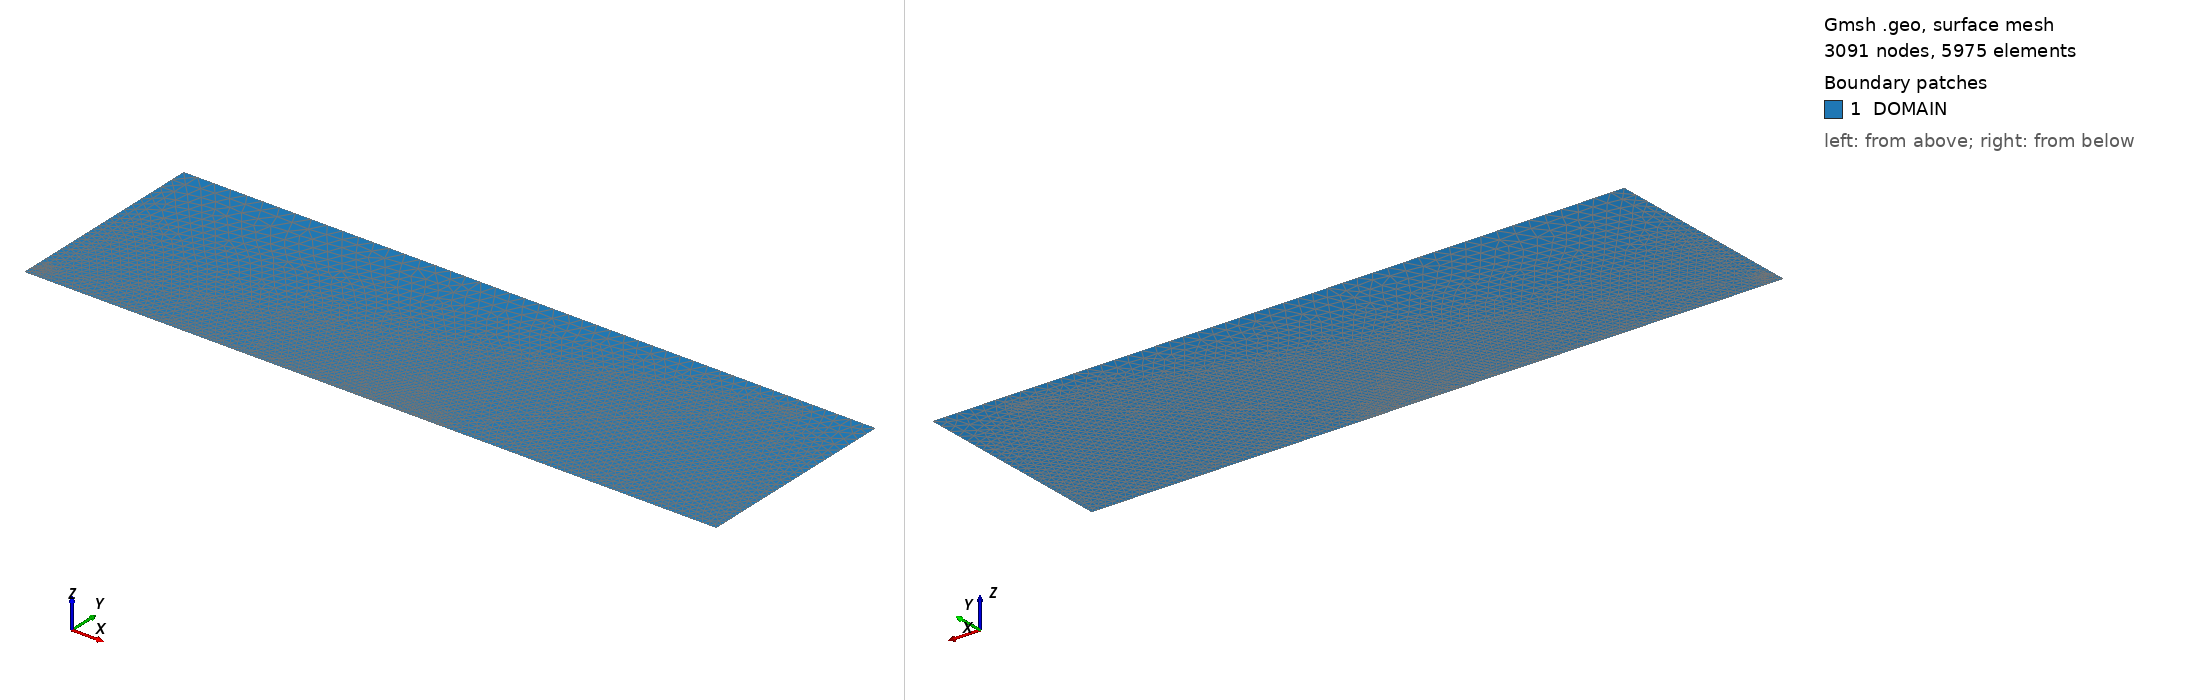

Gmsh geometry script, surface-meshed: 3091 nodes, 5975 surface elements. Boundary patches (legend numbers): 1 DOMAIN. Left view from above one corner, right view from below the opposite corner. Legend entries are the model's physical surfaces. The drawing asked Gmsh for element sizes between 1% and 20% of the model's largest extent; the script's own settings can give other sizes.

=== nozzle_sm.geo (drawn) ===
//
// nozzle_sm.geo
// Chris Douglas
// christopher.douglas@duke.edu
//
// This file can be used with Gmsh to create a mesh for the turbulent swirling jet as in
// [Chevalier et al, TCFD, (2024)].
//
// This file is adapted from Quentin Chevalier's geometry found at
// https://github.com/hawkspar/openfoam/blob/main/nozzle/nozzle.geo
R = 1;
L = 50*R;
H = 15*R;
r = 1.2e-3;
w = 0.05;
h = 1.0e-4;

// First base rectangle around the nozzle
Point(1) = {-R, 0, 0,   30*r};
Point(2) = {0, 0, 0,   20*r};
Point(3) = {0, H, 0, 1000*r};
Point(4) = {-R, H, 0, 1000*r};
// Second (largest) base rectangle
Point(5) = {L-R, 0, 0, 250*r};
Point(6) = {L-R, H, 0, 750*r};
// Actual nozzle
Point(9)  = {-R, R,   0, r};
Point(10) = {-R, R+h, 0, r};
Point(11) = {0, R,   0, r};
// Most refined area (left)
Point(12) = {-w*R,      R,   0, r};
Point(13) = {-w*R,  .99*R,   0, r};
Point(14) = {	 0,  .99*R,   0, r};
Point(15) = {	 0, 1.01*R,   0, r};
Point(16) = {-w*R, 1.01*R,   0, r};
Point(17) = {-w*R,      R+h, 0, r};
// Most refined area (center)
Point(18) = {0.1*R,  .99*R,   0, r};
Point(19) = {0.1*R, 1.01*R,   0, r};
// Less refined area (left)
Point(20) = {-0.7*R,     R,   0,     r};
Point(21) = {-0.7*R,  .7*R,   0,  10*r};
Point(22) = {	0,  .7*R,   0,  10*r};
Point(23) = {	0, 1.1*R,   0,  10*r};
Point(24) = {-0.7*R, 1.1*R,   0,  10*r};
Point(25) = {-0.7*R,     R+h, 0,     r};
// Less refined area (center)
Point(26) = {29*R, .25*R, 0, 200*r};
Point(27) = {44*R,  14*R, 0, 300*r};

// Largest Loop
Line(1)  = {1,  2};
Line(2)  = {2,  5};
Line(6)  = {6,  3};
Line(7)  = {3,  4};
Line(8)  = {4, 10};
Line(9)  = {10,25};
Line(10) = {25,24};
Line(11) = {24,23};
Line(12) = {23,27};
Line(13) = {27,26};
Line(14) = {26,22};
Line(15) = {22,21};
Line(16) = {21,20};
Line(17) = {20, 9};
Line(18) = {9,  1};
// Smaller Loop
Line(19) = {20,12};
Line(20) = {12,13};
Line(21) = {13,14};
Line(22) = {14,18};
Line(23) = {18,19};
Line(24) = {19,15};
Line(25) = {15,16};
Line(26) = {16,17};
Line(27) = {17,25};
// Tiny Loop
Line(28) = {17,11};
Line(29) = {11,12};
// Verticals
Line(30) = {2, 22};
Line(31) = {22,14};
Line(32) = {14,11};
Line(33) = {11,15};
Line(34) = {15,23};
Line(35) = {23, 3};
Line(36) = {5, 6};

// Physical Lines
Physical Line ("AXIS") = {1,2};
Physical Line ("OPEN") = {36};
Physical Line ("LAT") = {6,7};
Physical Line ("IN2") = {8};
Physical Line ("WALL") = {9,17,27,19,28,29};
Physical Line ("IN1") = {18};

// Surfaces
Line Loop(1) = {1,2,36,6:9,-27,28,29,-19,17,18};
Plane Surface(1) = {1};
Line {10:16,20:26,30:35} In Surface{1};

Physical Surface("DOMAIN") = {1};
